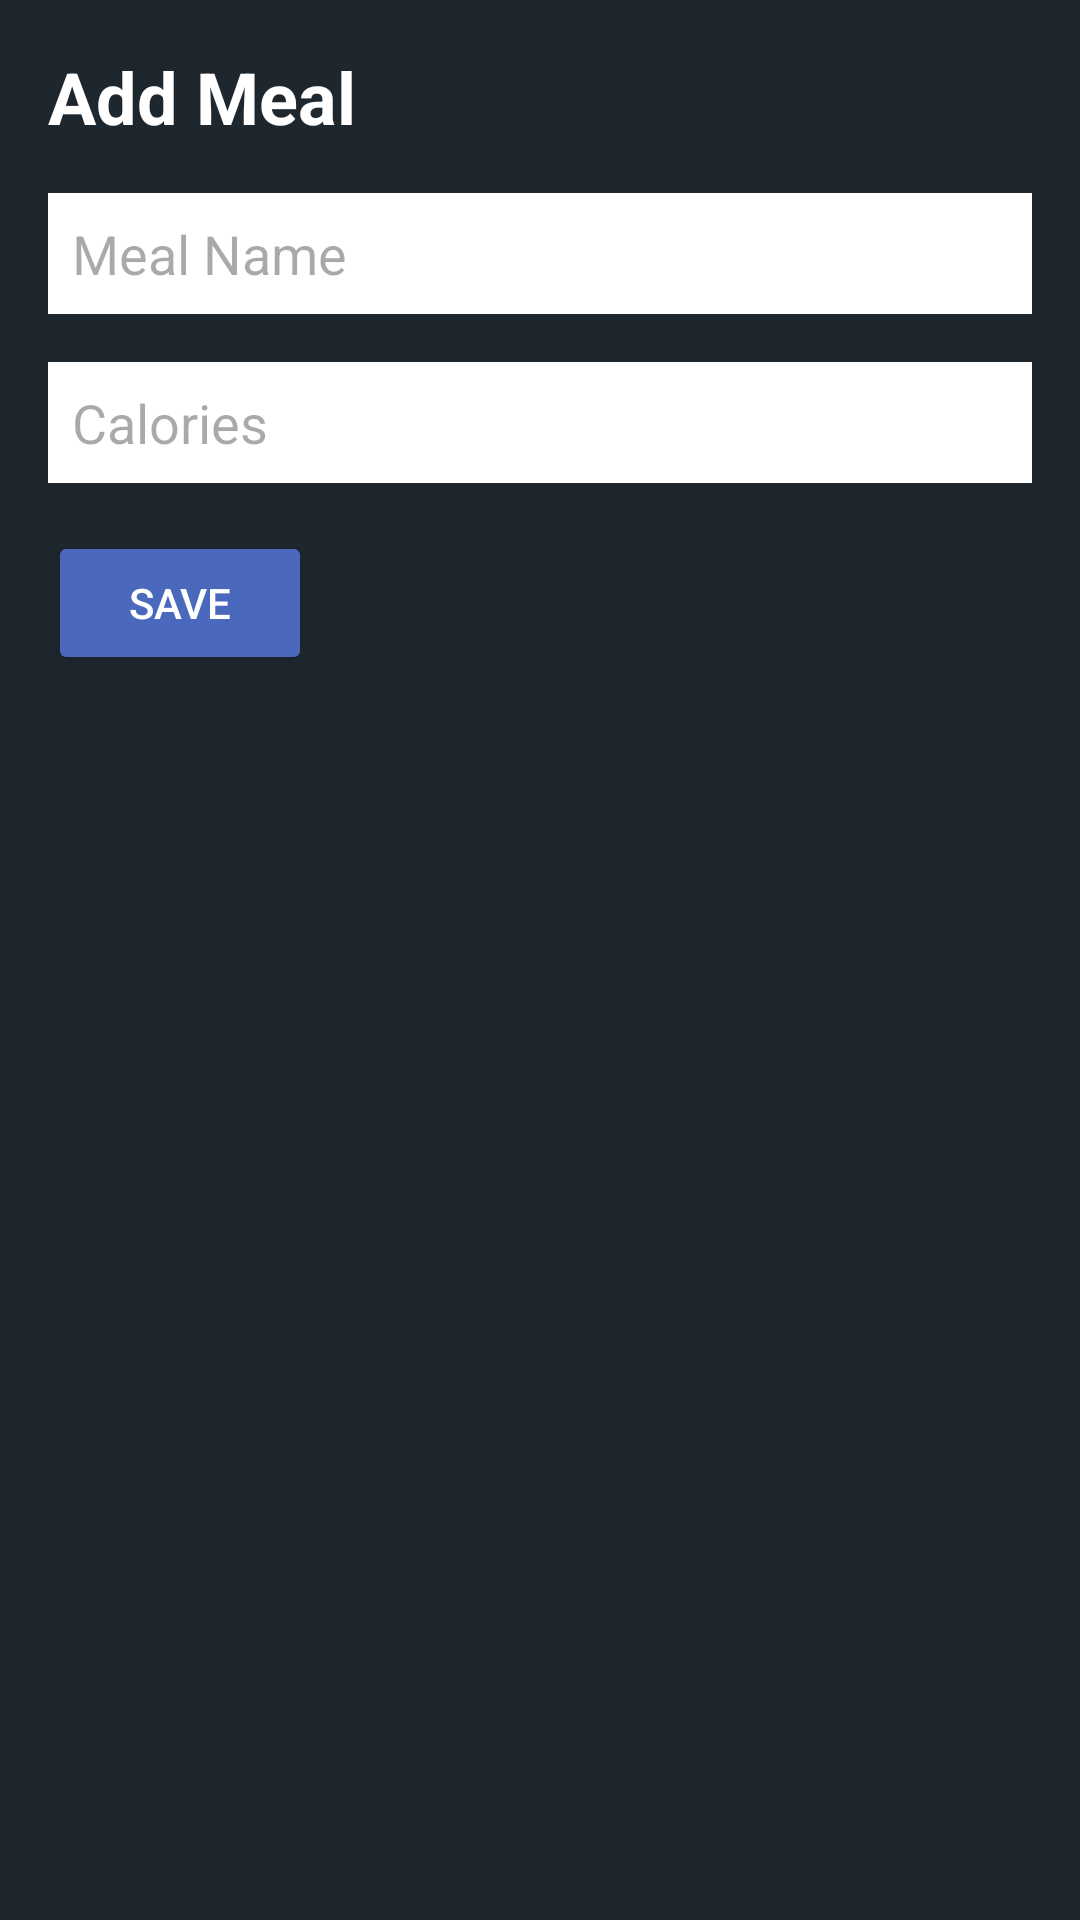

The Android layout XML behind this screen, and the referenced resources:
<!-- AndroidManifest.xml: application theme Theme.MyFItnessBuddy -->
<!-- res/layout/activity_add_meal.xml -->
<LinearLayout
    xmlns:android="http://schemas.android.com/apk/res/android"
    android:layout_width="match_parent"
    android:layout_height="match_parent"
    android:orientation="vertical"
    android:padding="16dp"
    android:background="#1e272e">



    <TextView
        android:id="@+id/title"
        android:layout_width="wrap_content"
        android:layout_height="wrap_content"
        android:text="Add Meal"
        android:textSize="24sp"
        android:textColor="@color/white"
        android:textStyle="bold"
        android:layout_marginBottom="16dp" />



    <EditText
        android:id="@+id/mealName"
        android:layout_width="match_parent"
        android:layout_height="wrap_content"
        android:hint="Meal Name"
        android:background="@android:color/white"
        android:padding="8dp"
        android:layout_marginBottom="16dp" />

    <EditText
        android:id="@+id/mealCalories"
        android:layout_width="match_parent"
        android:layout_height="wrap_content"
        android:hint="Calories"
        android:inputType="number"
        android:background="@android:color/white"
        android:padding="8dp"
        android:layout_marginBottom="16dp" />

    <Button
        android:id="@+id/saveMealButton"
        android:layout_width="wrap_content"
        android:layout_height="wrap_content"
        android:text="Save"
        android:backgroundTint="#4a69bd"
        android:textColor="@color/white" />
</LinearLayout>
<!-- resources referenced by this layout -->
<resources>
  <color name="white">#FFFFFFFF</color>
  <style name="Theme.MyFItnessBuddy" parent="Base.Theme.MyFItnessBuddy" />
  <style name="Base.Theme.MyFItnessBuddy" parent="Theme.Material3.DayNight.NoActionBar">
          
          
      </style>
</resources>
